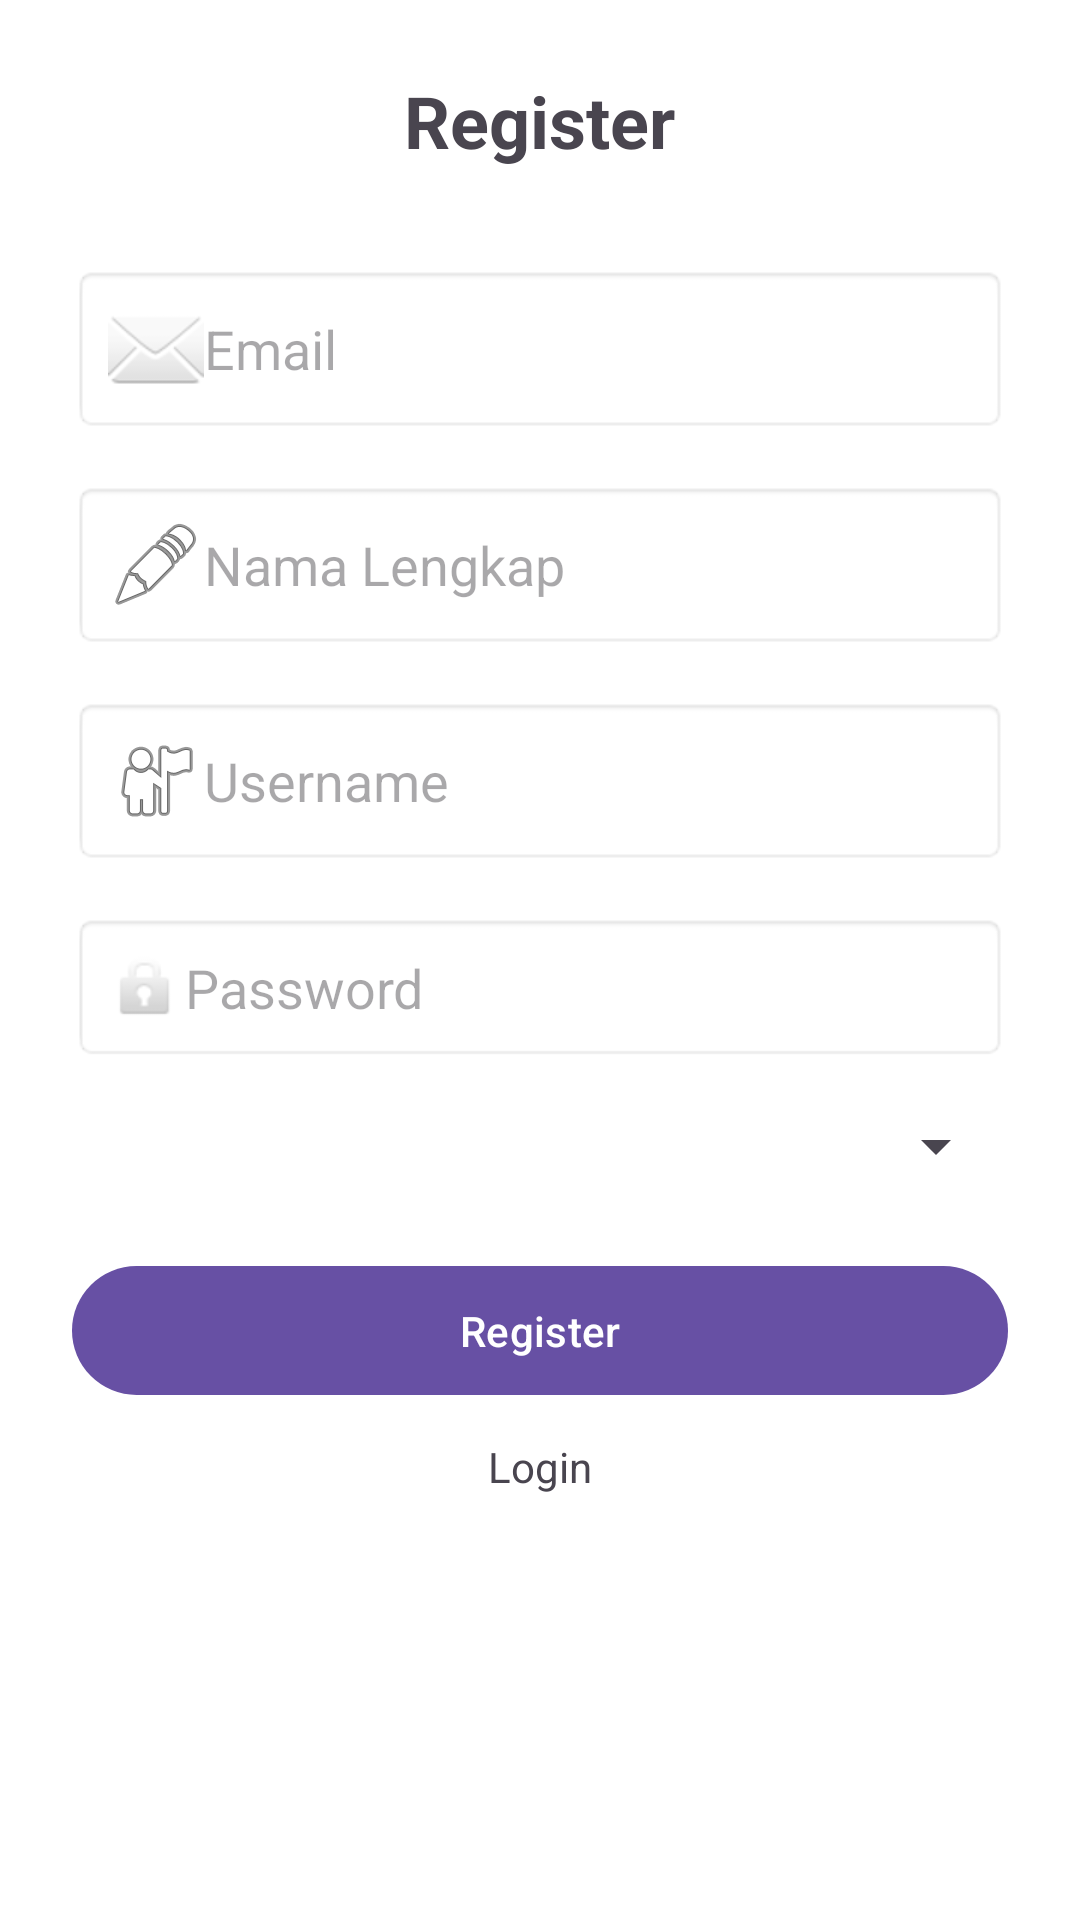

Produce the Android XML layout that renders to this screen, including the resource entries it uses.
<!-- AndroidManifest.xml: activity theme AppTheme.NoActionBar -->
<!-- res/layout/activity_register.xml -->
<?xml version="1.0" encoding="utf-8"?>
<ScrollView xmlns:android="http://schemas.android.com/apk/res/android"
    android:layout_width="match_parent"
    android:layout_height="match_parent"
    android:padding="24dp"
    android:background="@android:color/white">

    <LinearLayout
        android:layout_width="match_parent"
        android:layout_height="wrap_content"
        android:orientation="vertical"
        android:gravity="center">

        <TextView
            android:id="@+id/registerTitle"
            android:layout_width="wrap_content"
            android:layout_height="wrap_content"
            android:text="Register"
            android:textSize="24sp"
            android:textStyle="bold"
            android:layout_marginBottom="32dp"/>

        <EditText
            android:id="@+id/emailInput"
            android:layout_width="match_parent"
            android:layout_height="wrap_content"
            android:hint="Email"
            android:inputType="textEmailAddress"
            android:drawableStart="@android:drawable/ic_dialog_email"
            android:padding="12dp"
            android:background="@android:drawable/editbox_background"
            android:layout_marginBottom="16dp" />

        <EditText
            android:id="@+id/fullNameInput"
            android:layout_width="match_parent"
            android:layout_height="wrap_content"
            android:hint="Nama Lengkap"
            android:inputType="textPersonName"
            android:drawableStart="@android:drawable/ic_menu_edit"
            android:padding="12dp"
            android:background="@android:drawable/editbox_background"
            android:layout_marginBottom="16dp" />

        <EditText
            android:id="@+id/usernameInput"
            android:layout_width="match_parent"
            android:layout_height="wrap_content"
            android:hint="Username"
            android:inputType="text"
            android:drawableStart="@android:drawable/ic_menu_myplaces"
            android:padding="12dp"
            android:background="@android:drawable/editbox_background"
            android:layout_marginBottom="16dp" />

        <EditText
            android:id="@+id/passwordInput"
            android:layout_width="match_parent"
            android:layout_height="wrap_content"
            android:hint="Password"
            android:inputType="textPassword"
            android:drawableStart="@android:drawable/ic_lock_idle_lock"
            android:padding="12dp"
            android:background="@android:drawable/editbox_background"
            android:layout_marginBottom="16dp" />

        <Spinner
            android:id="@+id/roleSpinner"
            android:layout_width="match_parent"
            android:layout_height="wrap_content"
            android:layout_marginBottom="24dp"/>

        <Button
            android:id="@+id/registerButton"
            android:layout_width="match_parent"
            android:layout_height="wrap_content"
            android:text="Register"
            android:textColor="@android:color/white"
            android:padding="12dp" />

        <TextView
            android:layout_width="match_parent"
            android:layout_height="40dp"
            android:gravity="center"
            android:id="@+id/loginButton"
            android:text="Login"/>
    </LinearLayout>
</ScrollView>
<!-- resources referenced by this layout -->
<resources>
  <style name="AppTheme.NoActionBar" parent="Theme.Material3.DayNight.NoActionBar">
          
      </style>
</resources>
